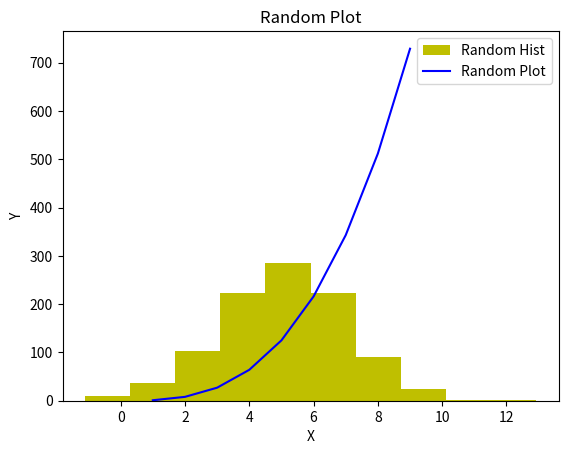

Source code (Python):
# This program prints a histogram of a normal distribution
# of a 1000 values with a mean of 5 and standard deviation of 2
# and a plot of the function h(x)=x**3 in the range 0 to 10
# author: Filipe Carvalho

import numpy as np
import matplotlib.pyplot as plt

np.random.seed(1) 
normalRand = np.random.normal(loc=5, scale = 2, size = 1000)
# print(normalRand)

# Reference: Programming and Scripting Lab Topic 08-plotting - Exercise 6
plt.hist(normalRand, color='y', label="Random Hist")
plt.title("Random Hist")
plt.xlabel("Number")
plt.ylabel("Occurrence")
plt.legend()
plt.show()

# Reference: Programming and Scripting Lab Tope 08-plotting - Exercise 9
xpoints = np.array(range (1,10))
ypoints = xpoints ** 3 # y is equal x to the power of 3

plt.plot(xpoints, ypoints, color='b',label = "Random Plot")
plt.title("Random Plot")
plt.xlabel("X")
plt.ylabel("Y")
plt.legend()
plt.show()